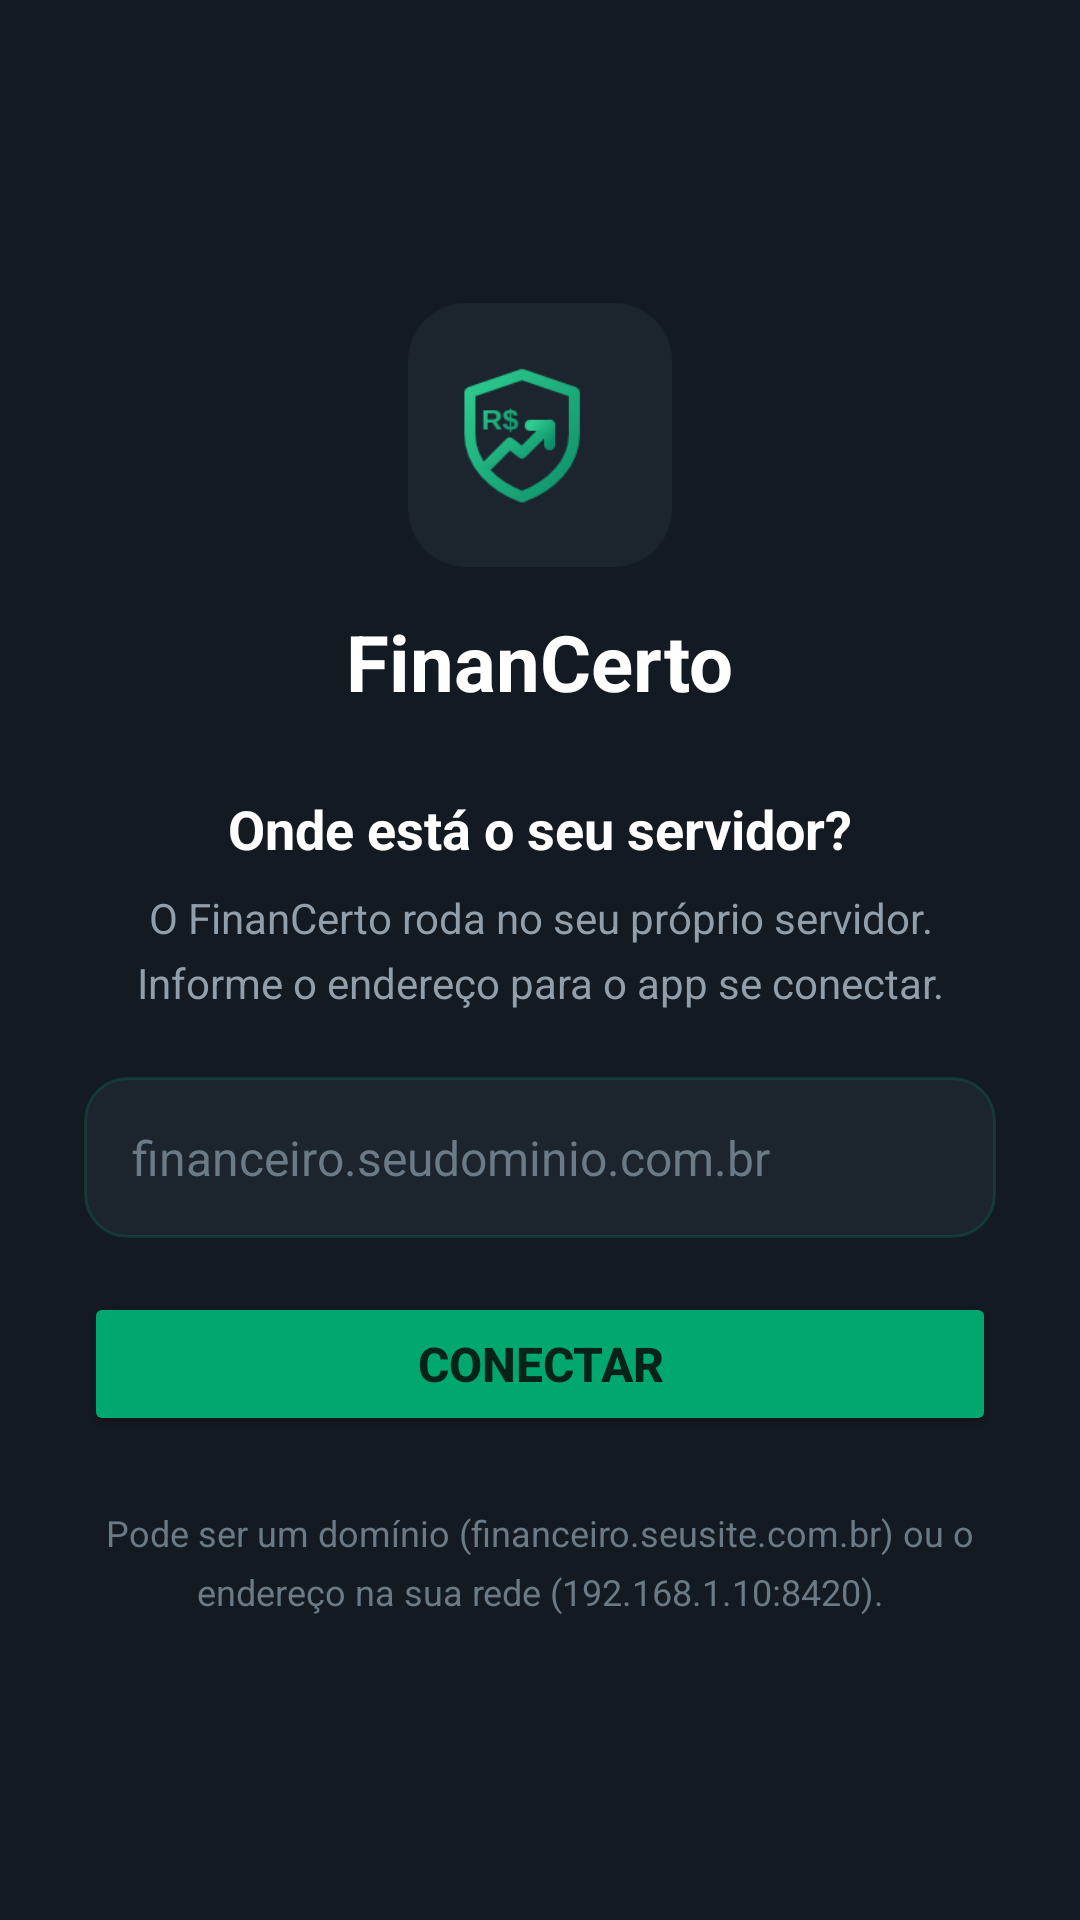

Layout XML and referenced resources for this Android screen:
<!-- AndroidManifest.xml: application theme Theme.ControleFinanceiro -->
<!-- res/layout/activity_setup.xml -->
<?xml version="1.0" encoding="utf-8"?>
<ScrollView xmlns:android="http://schemas.android.com/apk/res/android"
    android:layout_width="match_parent"
    android:layout_height="match_parent"
    android:background="#141a21"
    android:fillViewport="true">

    <LinearLayout
        android:layout_width="match_parent"
        android:layout_height="wrap_content"
        android:orientation="vertical"
        android:gravity="center"
        android:padding="28dp">

        <ImageView
            android:layout_width="88dp"
            android:layout_height="88dp"
            android:src="@mipmap/ic_launcher"
            android:contentDescription="@string/app_name" />

        <TextView
            android:layout_width="wrap_content"
            android:layout_height="wrap_content"
            android:layout_marginTop="14dp"
            android:text="@string/app_name"
            android:textColor="#ffffff"
            android:textSize="26sp"
            android:textStyle="bold" />

        <TextView
            android:layout_width="match_parent"
            android:layout_height="wrap_content"
            android:layout_marginTop="26dp"
            android:text="@string/setup_titulo"
            android:textColor="#ffffff"
            android:textSize="18sp"
            android:textStyle="bold"
            android:gravity="center" />

        <TextView
            android:layout_width="match_parent"
            android:layout_height="wrap_content"
            android:layout_marginTop="8dp"
            android:text="@string/setup_explicacao"
            android:textColor="#919eab"
            android:textSize="14sp"
            android:lineSpacingMultiplier="1.3"
            android:gravity="center" />

        <EditText
            android:id="@+id/campoServidor"
            android:layout_width="match_parent"
            android:layout_height="wrap_content"
            android:layout_marginTop="22dp"
            android:hint="@string/setup_placeholder"
            android:textColorHint="#6b7a87"
            android:textColor="#ffffff"
            android:textSize="16sp"
            android:padding="16dp"
            android:background="@drawable/campo_setup"
            android:inputType="textUri"
            android:imeOptions="actionGo"
            android:maxLines="1"
            android:autofillHints="" />

        <TextView
            android:id="@+id/avisoSetup"
            android:layout_width="match_parent"
            android:layout_height="wrap_content"
            android:layout_marginTop="12dp"
            android:padding="12dp"
            android:background="@drawable/aviso_setup"
            android:textColor="#ff5630"
            android:textSize="13sp"
            android:visibility="gone" />

        <Button
            android:id="@+id/botaoConectar"
            android:layout_width="match_parent"
            android:layout_height="wrap_content"
            android:layout_marginTop="18dp"
            android:text="@string/setup_conectar"
            android:textColor="#06231a"
            android:textSize="16sp"
            android:textStyle="bold"
            android:backgroundTint="#00a76f" />

        <ProgressBar
            android:id="@+id/carregandoSetup"
            android:layout_width="wrap_content"
            android:layout_height="wrap_content"
            android:layout_marginTop="16dp"
            android:indeterminateTint="#00a76f"
            android:visibility="gone" />

        <TextView
            android:layout_width="match_parent"
            android:layout_height="wrap_content"
            android:layout_marginTop="24dp"
            android:text="@string/setup_dica"
            android:textColor="#6b7a87"
            android:textSize="12sp"
            android:lineSpacingMultiplier="1.35"
            android:gravity="center" />

    </LinearLayout>
</ScrollView>
<!-- resources referenced by this layout -->
<resources>
  <!-- drawable aviso_setup (drawable) -->
  <?xml version="1.0" encoding="utf-8"?>
  <shape xmlns:android="http://schemas.android.com/apk/res/android" android:shape="rectangle">
      <solid android:color="#1aff5630" />
      <corners android:radius="12dp" />
      <stroke android:width="1dp" android:color="#4dff5630" />
  </shape>
  <!-- drawable campo_setup (drawable) -->
  <?xml version="1.0" encoding="utf-8"?>
  <shape xmlns:android="http://schemas.android.com/apk/res/android" android:shape="rectangle">
      <solid android:color="#1c252e" />
      <corners android:radius="14dp" />
      <stroke android:width="1dp" android:color="#3300a76f" />
  </shape>
  <!-- mipmap ic_launcher: png bitmap (mipmap-mdpi, 2028 bytes) -->
  <string name="app_name">FinanCerto</string>
  <string name="setup_conectar">Conectar</string>
  <string name="setup_dica">Pode ser um domínio (financeiro.seusite.com.br) ou o endereço na sua rede (192.168.1.10:8420).</string>
  <string name="setup_explicacao">O FinanCerto roda no seu próprio servidor. Informe o endereço para o app se conectar.</string>
  <string name="setup_placeholder">financeiro.seudominio.com.br</string>
  <string name="setup_titulo">Onde está o seu servidor?</string>
  <style name="Theme.ControleFinanceiro" parent="Theme.Material3.DayNight.NoActionBar">
          <item name="android:statusBarColor">#0b0f19</item>
          <item name="android:windowBackground">#0b0f19</item>
      </style>
</resources>
